18-way image classification set "image" from GitHub (CedricSanchezGithub/ETL); label vocabulary: beaver, black bear, bob cat, coyote, elephant, goose, gray fox, horse, lion, mink, mouse, mule deer, otter, raccoon, rat, skunk, turkey, western grey squirrel.

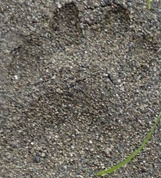
Label: raccoon

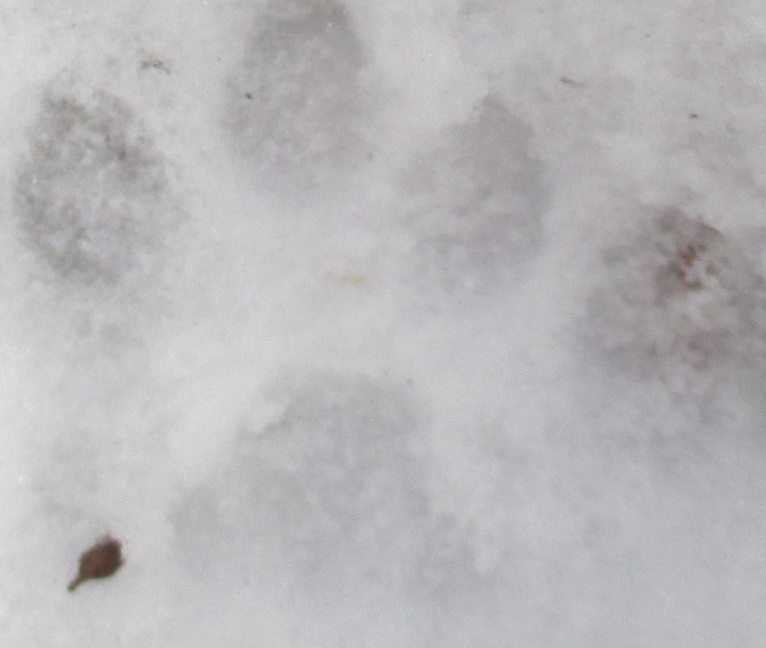
Label: bob cat

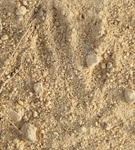
Label: rat

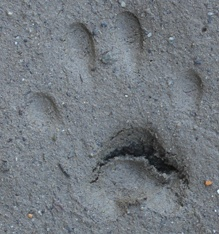
Label: western grey squirrel

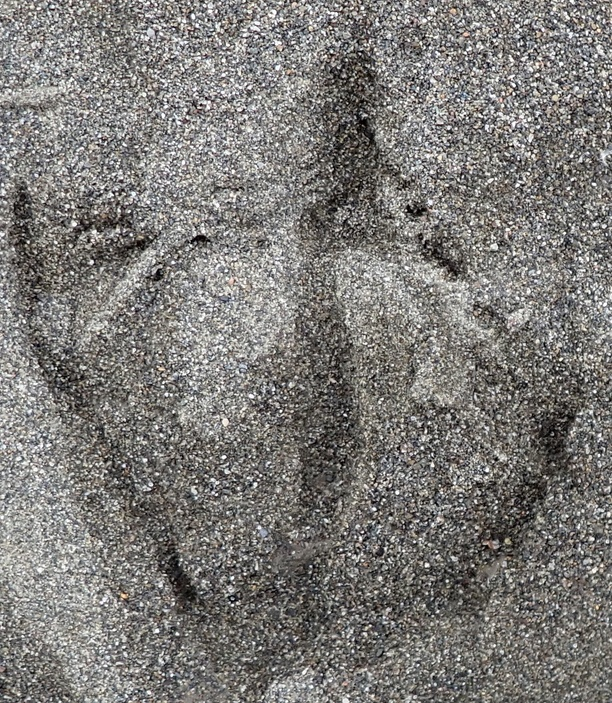
Label: goose

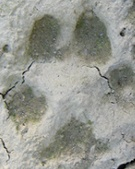
Label: coyote
